Dataset: dataset (GitHub, ananya-byte/AlzheimerDataset). Classes: mild dementia, moderate dementia, non-demented, very mild dementia.

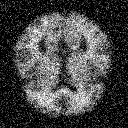
Label: very mild dementia

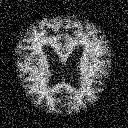
Label: moderate dementia

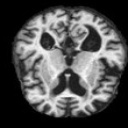
Label: mild dementia

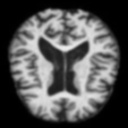
Label: mild dementia

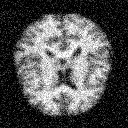
Label: non-demented

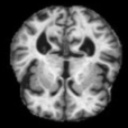
Label: non-demented
